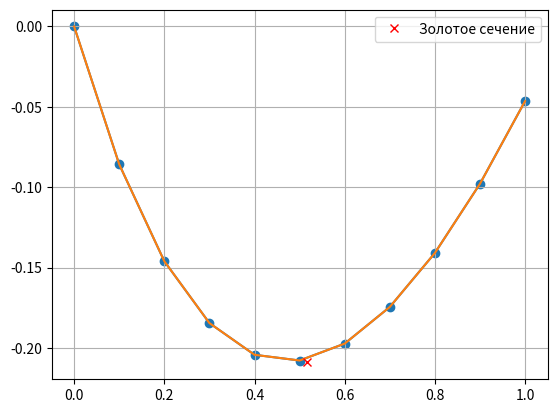

Here is the Python script that generated this plot:
from math import *
import numpy as np
import matplotlib.pyplot as plt

def f(x, y):
    return x - 2*y - np.cos(x)

def methodRungeKutta():
    i = 1
    n = int((x2 - x1) / h) + 1
    y = np.zeros(n)
    x = np.zeros(n)
    y[0] = 0
    x[0] = 0
    while i < n:
        k1 = f(x[i - 1], y[i - 1])
        k2 = f(x[i - 1] + h / 2, y[i - 1] + h * k1 / 2)
        k3 = f(x[i - 1] + h / 2, y[i - 1] + h * k2 / 2)
        k4 = f(x[i - 1] + h, y[i - 1] + h * k3)
        y[i] = y[i - 1] + (h / 6) * (k1 + 2 * k2 + 2 * k3 + k4)
        x[i] = x[i - 1] + h
        i += 1
    return y, x

x1 = 0
x2 = 1
plt.grid()
h = 0.1
y, x = methodRungeKutta()
print("x = ", x)
print("y = ", y)
plt.scatter(x,y)
plt.plot(x, y)

def sum_x2y(arr_x, arr_y):
    i = 0;
    t = 0
    while (i < len(arr_x)):
        t += arr_y[i] * arr_x[i] ** 2
        i += 1
    return t

def sum_xy(arr_x, arr_y):
    i = 0;
    t = 0
    while (i < len(arr_x)):
        t += arr_x[i] * arr_y[i]
        i += 1
    return t

def sum4(arr):
    i = 0;
    t = 0
    while (i < len(arr)):
        t += arr[i] ** 4
        i += 1
    return t

def sum3(arr):
    i = 0;
    t = 0
    while (i < len(arr)):
        t += arr[i] ** 3
        i += 1
    return t

def sum2(arr):
    i = 0;
    t = 0
    while (i < len(arr)):
        t += arr[i] ** 2
        i += 1
    return t

def sum(arr):
    i = 0;
    t = 0
    while (i < len(arr)):
        t += arr[i]
        i += 1
    return t

def f(x, X):
    return X[0] * x ** 2 + X[1] * x + X[2]

A = np.array(
    [[sum4(x), sum3(x), sum2(x)],
     [sum3(x), sum2(x), sum(x)],
     [sum2(x), sum(x), len(x)]])

B = np.array(
    [[sum_x2y(x, y)],
     [sum_xy(x, y)],
     [sum(y)]])

X = np.array(
    [[0],
     [0],
     [0]])
X = np.dot(np.linalg.inv(A), B)

plt.figure(1)
plt.grid()
p = np.linspace(0, 10, 1)
plt.plot(x, y)
print("X = ", X)

def Gold(a, b, eps):
    fi = (1 + sqrt(5)) / 2
    n = 0
    while (fabs(b - a) > eps):
        n = n + 1
        x1 = b - (b - a) / fi
        x2 = a + (b - a) / fi
        if (f(x1, X) >= f(x2, X)):
            a = x1
        else:
            b = x2
    return (a + b) / 2, n

a = 0
b = 1
eps = 0.01

gext, gn = Gold(a, b, eps)

print("Золотое сечение:\next = %f" %gext)

x = np.arange(a, b, eps)
plt.plot(gext, f(gext, X), 'x', label='Золотое сечение', color="r")
plt.grid()
plt.legend()
plt.show()

